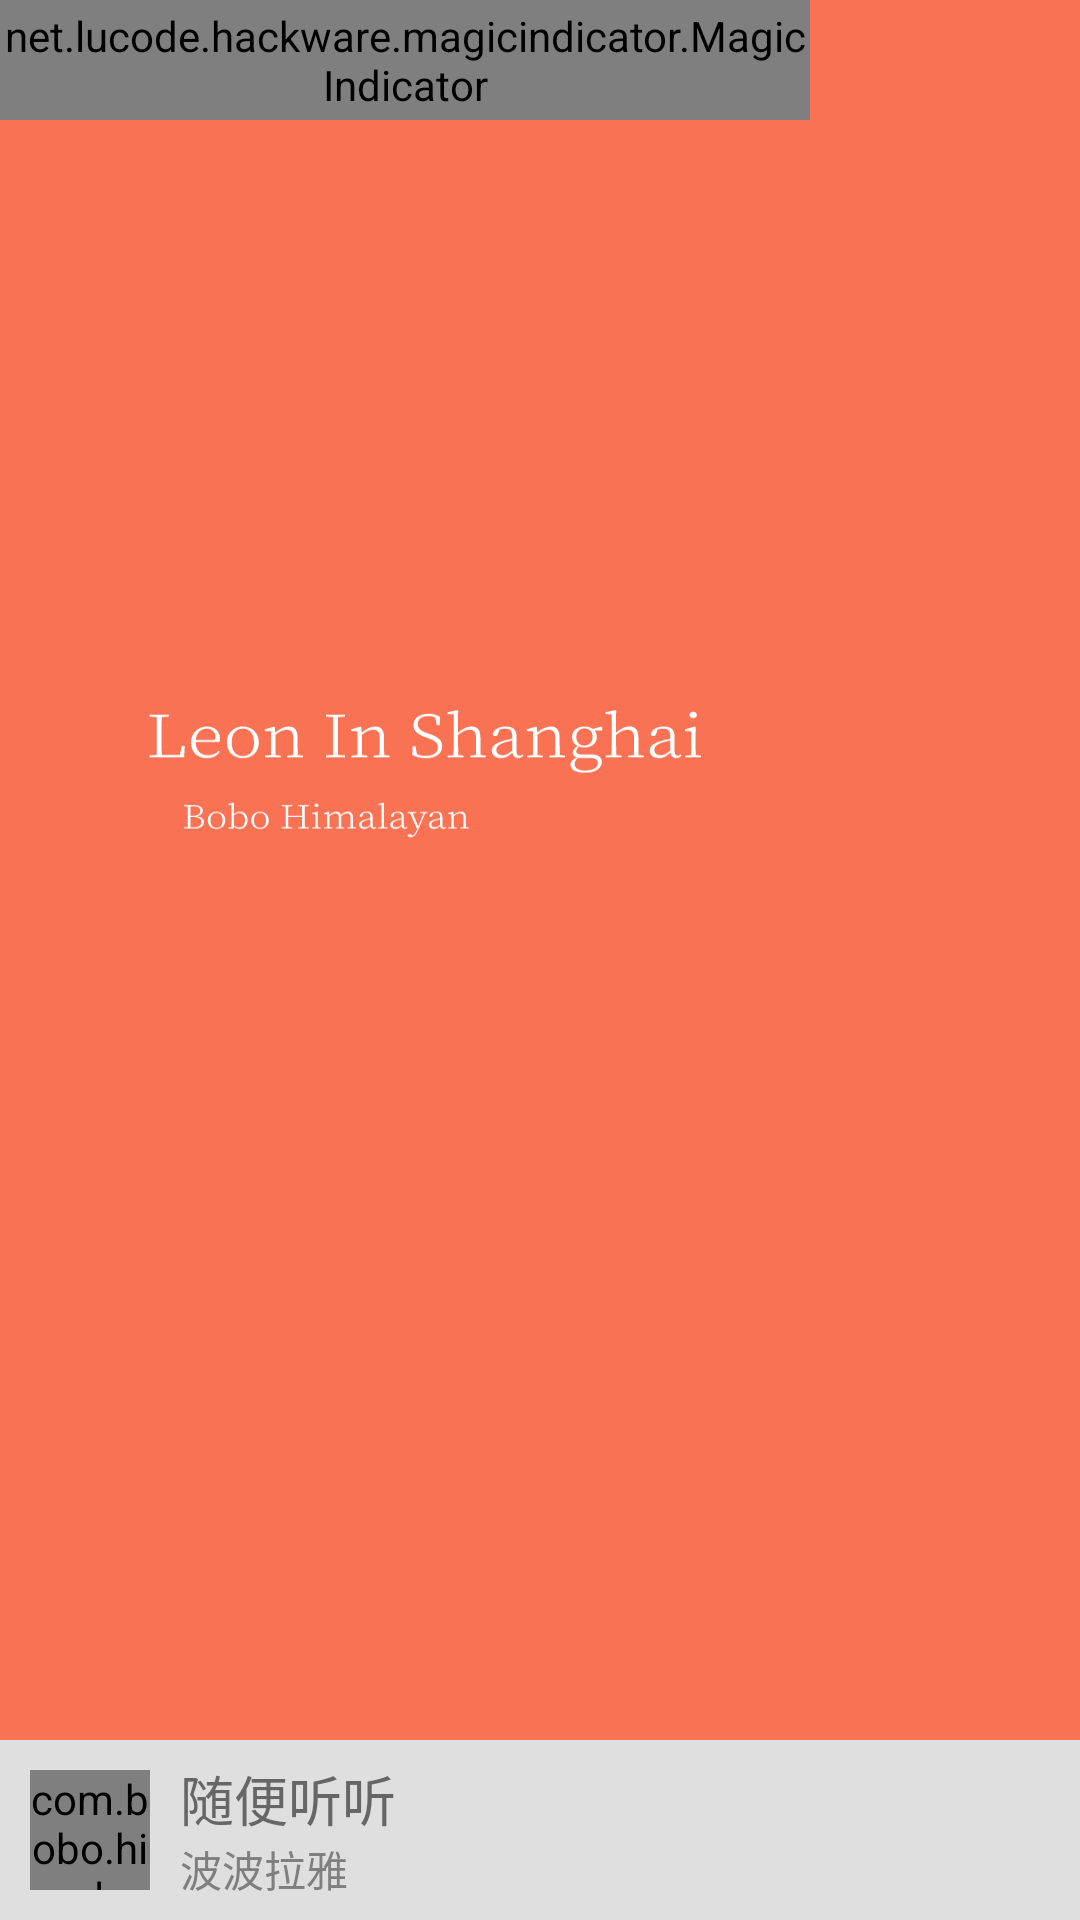

Write the Android layout XML for this screen, with the resource values it uses.
<!-- AndroidManifest.xml: activity theme MainTheme -->
<!-- res/layout/activity_main.xml -->
<?xml version="1.0" encoding="utf-8"?>
<RelativeLayout xmlns:android="http://schemas.android.com/apk/res/android"
    xmlns:tools="http://schemas.android.com/tools"
    android:layout_width="match_parent"
    android:layout_height="match_parent"
    android:orientation="vertical"
    tools:context=".MainActivity">
    


    <LinearLayout
        android:orientation="horizontal"
        android:layout_width="match_parent"
        android:background="@color/main_color"
        android:layout_height="40dp">

        <net.lucode.hackware.magicindicator.MagicIndicator
            android:id="@+id/main_indicator"
            android:layout_width="0dp"
            android:layout_weight="3"
            android:layout_height="match_parent" />

        <RelativeLayout
            android:id="@+id/search_btn"
            android:layout_width="0dp"
            android:layout_weight="1"
            android:layout_height="match_parent">

            <ImageView
                android:src="@mipmap/search_icon"
                android:layout_width="15dp"
                android:layout_centerInParent="true"
                android:layout_height="15dp" />

        </RelativeLayout>

    </LinearLayout>

    <android.support.v4.view.ViewPager
        android:overScrollMode="never"
        android:id="@+id/content_pager"
        android:layout_marginTop="40dp"
        android:layout_marginBottom="60dp"
        android:layout_width="match_parent"
        android:layout_height="match_parent" />

    
    <LinearLayout
        android:id="@+id/main_play_control_item"
        android:layout_width="match_parent"
        android:layout_height="60dp"
        android:background="#dfdfdf"
        android:layout_alignParentBottom="true"
        android:gravity="center_vertical"
        android:orientation="horizontal">

        <com.bobo.himalayan.views.RoundRectImageView
            android:layout_width="40dp"
            android:id="@+id/main_track_cover"
            android:layout_marginLeft="10dp"
            android:src="@mipmap/logo"
            android:layout_height="40dp" />

        <LinearLayout
            android:layout_width="0dp"
            android:layout_weight="1"
            android:layout_height="wrap_content"
            android:layout_marginLeft="10dp"
            android:layout_marginRight="10dp"
            android:orientation="vertical">

            
            <TextView
                android:layout_width="wrap_content"
                android:layout_height="wrap_content"
                android:textColor="#666666"
                android:ellipsize="marquee"
                android:marqueeRepeatLimit="marquee_forever"
                android:singleLine="true"
                android:id="@+id/mian_head_title"
                android:textSize="18sp"
                android:text="@string/listener_as_you_like_text" />

            <TextView
                android:id="@+id/main_sub_title"
                android:layout_width="wrap_content"
                android:layout_height="wrap_content"
                android:textColor="#7f7f7f"
                android:textSize="14sp"
                android:text="@string/app_name" />

        </LinearLayout>

        <ImageView
            android:layout_width="30dp"
            android:id="@+id/main_play_control"
            android:layout_marginRight="10dp"
            android:src="@drawable/selector_palyer_play"
            android:layout_height="30dp" />

    </LinearLayout>

</RelativeLayout>
<!-- resources referenced by this layout -->
<resources>
  <color name="main_color">#FA7254</color>
  <!-- drawable selector_palyer_play (drawable) -->
  <?xml version="1.0" encoding="utf-8"?>
  <selector xmlns:android="http://schemas.android.com/apk/res/android">
      <item android:drawable="@mipmap/play_normal" android:state_pressed="true" />
      <item android:drawable="@mipmap/play_press" android:state_pressed="false" />
  </selector>
  <string name="app_name">波波拉雅</string>
  <string name="listener_as_you_like_text">随便听听</string>
  <style name="MainTheme" parent="Theme.AppCompat.Light.NoActionBar">
          
          <item name="colorPrimary">@color/main_color</item>
          <item name="colorPrimaryDark">@color/main_color</item>
          <item name="colorAccent">@color/main_color</item>
          <item name="android:windowBackground">@drawable/layer_launch</item>
      </style>
  <!-- drawable layer_launch (drawable) -->
  <?xml version="1.0" encoding="utf-8"?>
  <layer-list xmlns:android="http://schemas.android.com/apk/res/android">
  
      <item android:drawable="@android:color/white" />
  
      <item >
          <bitmap android:src="@mipmap/splash"
              android:tileMode="disabled"
              android:scaleType="centerCrop"
              android:filter="true"/>
      </item>
  
      
          
              
      
  
  
  </layer-list>
</resources>
